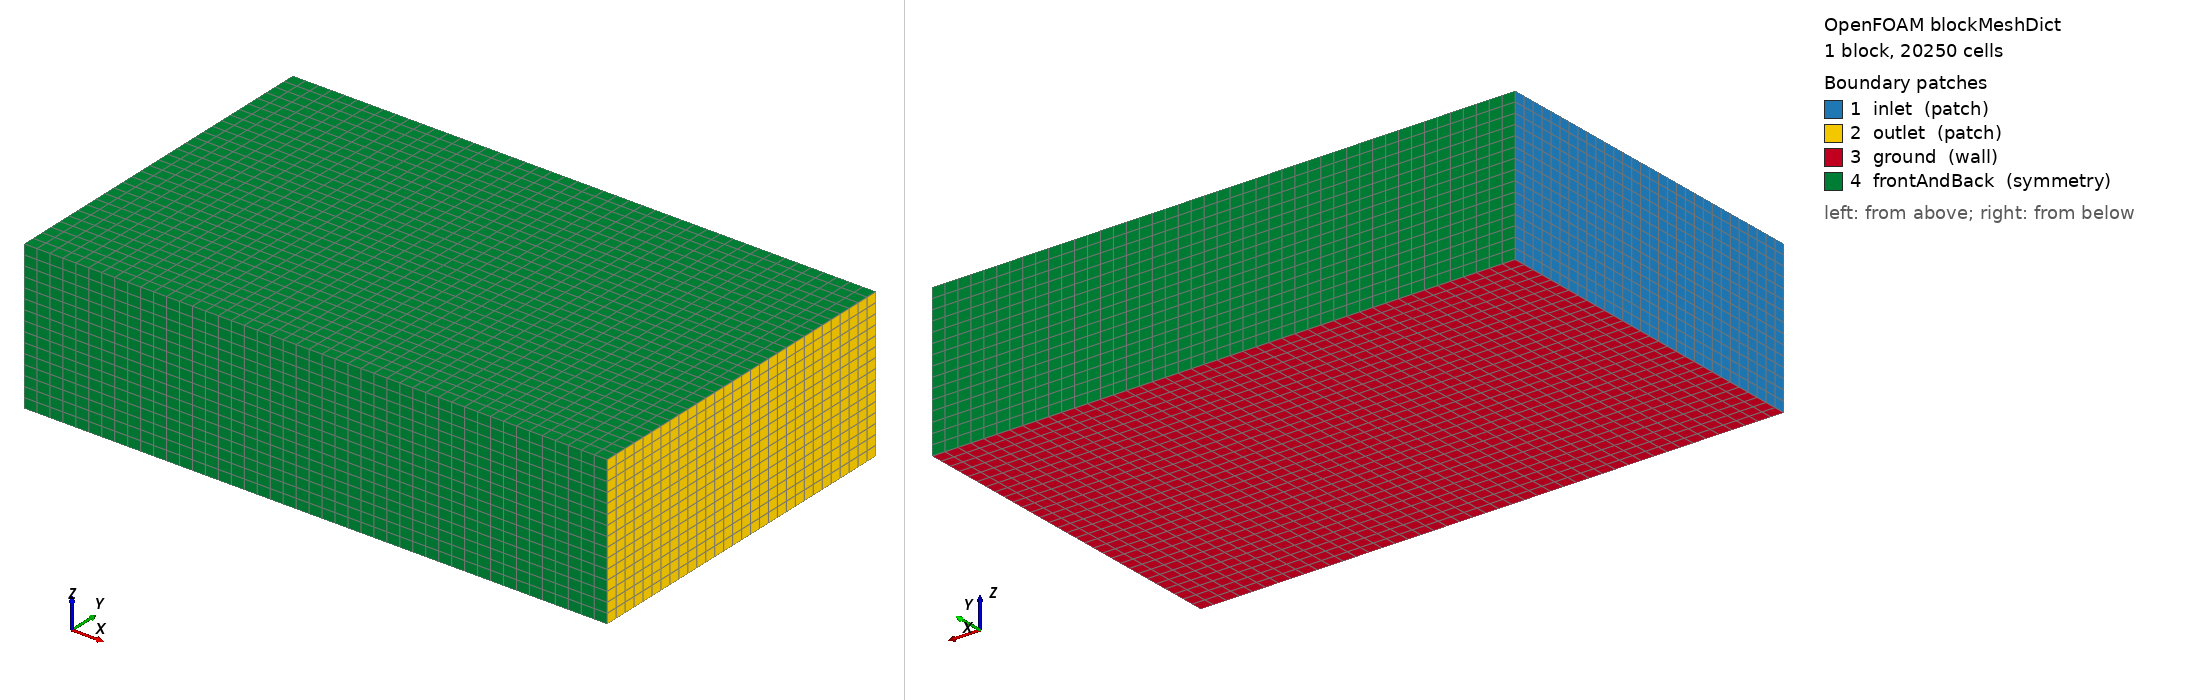

OpenFOAM case: the mesh blockMesh builds from blockMeshDict, 1 block(s), 20250 cells. Boundary patches (legend numbers): 1 inlet (patch), 2 outlet (patch), 3 ground (wall), 4 frontAndBack (symmetry). Left view from above one corner, right view from below the opposite corner. Boundary conditions: 12 field file(s) under 0/; 4 of 4 drawn patches have an entry in a shipped field file.

=== system/blockMeshDict ===
FoamFile
{
    format      ascii;
    class       dictionary;
    object      blockMeshDict;
}

// Tamanho do domínio
backgroundMesh
{
    xMin   -474.9;
    xMax   934.9;
    yMin   -383.9;
    yMax   460.9;
    zMin   0;
    zMax   359.9;
    xCells  25;
    yCells  20;
    zCells  10;
}

convertToMeters 1;

vertices
(
    (-474.9 -383.9 0)    // 0
    (934.9 -383.9 0)     // 1
    (934.9 460.9 0)      // 2
    (-474.9 460.9 0)     // 3

    (-474.9 -383.9 359.9)    // 4
    (934.9 -383.9 359.9)     // 5
    (934.9 460.9 359.9)      // 6
    (-474.9 460.9 359.9)     // 7
);

blocks
(
    hex (0 1 2 3 4 5 6 7)
    (
        45     // xCells
        30     // yCells
        15     // zCells
    )
    simpleGrading (1 1 1)
);

boundary
(
    inlet
    {
        type patch;
        faces
        (
            (0 3 7 4)
        );
    }

    outlet
    {
        type patch;
        faces
        (
            (1 5 6 2)
        );
    }

    ground
    {
        type wall;
        faces
        (
            (0 1 2 3)
        );
    }

    frontAndBack
    {
        type symmetry;
        faces
        (
            (0 4 5 1)
            (3 2 6 7)
            (4 7 6 5)
        );
    }

);



=== system/controlDict ===
/*-------------------------------ico-*- C++ -*----------------------------------*\
  =========                 |
  \\      /  F ield         | OpenFOAM: The Open Source CFD Toolbox
   \\    /   O peration     | Website:  https://openfoam.org
    \\  /    A nd           | Version:  9
     \\/     M anipulation  |
\*---------------------------------------------------------------------------*/
FoamFile
{
    format      ascii;
    class       dictionary;
    location    "system";
    object      controlDict;
}
// * * * * * * * * * * * * * * * * * * * * * * * * * * * * * * * * * * * * * //

application     pimpleFoam;

startFrom       latestTime;

startTime       0;

stopAt          endTime;

endTime         1100; // O tempo final da simulação. 

deltaT          0.125; // Tamanho do passo de tempo.

writeControl    runTime;

writeInterval   20; // 

purgeWrite      0;

writeFormat     ascii;

writePrecision   6;

writeCompression off;

timeFormat      general;

timePrecision   6;

runTimeModifiable yes;

libs ("libatmosphericModels.so");

adjustTimeStep  yes; // Permite ajustes automáticos do passo de tempo.

maxCo           0.8; // Número de Courant máximo permitido.

functions
{
    yPlus
    {
        type            yPlus;
        libs        ("libfieldFunctionObjects.so");
        writeControl    runTime;
        writeInterval   20;
        log             yes;
    }
}

// ************************************************************************* //


=== 0/U ===
/*-------------------------------ico-*- C++ -*----------------------------------*\
  =========                 |
  \\      /  F ield         | OpenFOAM: The Open Source CFD Toolbox
   \\    /   O peration     | Website:  https://openfoam.org
    \\  /    A nd           | Version:  9
     \\/     M anipulation  |
\*---------------------------------------------------------------------------*/
FoamFile
{
    format      ascii;
    class       volVectorField;
    object      U;
}
// * * * * * * * * * * * * * * * * * * * * * * * * * * * * * * * * * * * * * //
Uinlet          (2 0 0);

dimensions      [0 1 -1 0 0 0 0];

internalField   uniform (0 0 0);

boundaryField
{
    inlet
    {
        type            atmBoundaryLayerInletVelocity;
        #include        "include/ABLConditions"
        value           uniform (1 0 0);
    }
	
    outlet
    {
        type            inletOutlet;
        inletValue      uniform (0 0 0);
        value           $internalField;
    }
	
	ground
	{
        type            wall;
    }		
	
	frontAndBack
    {
        type            symmetry;
    }
	
	H45_W15_0
    {
        type            noSlip;
    }
}

// ************************************************************************* //


=== 0/epsilon ===
/*--------------------------------*- C++ -*----------------------------------*\
| =========                 |
| \\      /  F ield         | OpenFOAM: The Open Source CFD Toolbox
|  \\    /   O peration     | Website:  https://openfoam.org
|   \\  /    A nd           | Version:  9
|    \\/     M anipulation  |
\*---------------------------------------------------------------------------*/
FoamFile
{
    format      ascii;
    class       volScalarField;
    object      epsilon;
}
// * * * * * * * * * * * * * * * * * * * * * * * * * * * * * * * * * * * * * //

dimensions      [0 2 -3 0 0 0 0];

internalField   uniform 0.001;  // Ajuste conforme necessário

boundaryField
{
    inlet
    {
        type            fixedValue;
        value           uniform 0.001;  // Ajuste conforme necessário
    }

    outlet
    {
        type            zeroGradient;
    }


    frontAndBack
    {
        type            symmetry;
    }

    H45_W15_0
    {
        type            epsilonWallFunction;
        value           uniform 0;
    }
}

// ************************************************************************* //



=== 0/k ===
/*--------------------------------*- C++ -*----------------------------------*\
| =========                 |
| \\      /  F ield         | OpenFOAM: The Open Source CFD Toolbox
|  \\    /   O peration     | Website:  https://openfoam.org
|   \\  /    A nd           | Version:  9
|    \\/     M anipulation  |
\*---------------------------------------------------------------------------*/
FoamFile
{
    format      ascii;
    class       volScalarField;
    object      k;
}
// * * * * * * * * * * * * * * * * * * * * * * * * * * * * * * * * * * * * * //

dimensions      [0 2 -2 0 0 0 0];

internalField   uniform 0.001;  // Ajuste conforme necessário

boundaryField
{
    inlet
    {
        type            fixedValue;
        value           uniform 0.001;  // Ajuste conforme necessário
    }

    outlet
    {
        type            zeroGradient;
    }


    frontAndBack
    {
        type            symmetry; 
    }


    H45_W15_0
    {
        type            kqRWallFunction;
        value           uniform 0;
    }
}

// ************************************************************************* //




=== 0/nuTilda ===
/*--------------------------------*- C++ -*----------------------------------*\
| =========                 |
| \\      /  F ield         | OpenFOAM: The Open Source CFD Toolbox
|  \\    /   O peration     | Website:  https://openfoam.org
|   \\  /    A nd           | Version:  9
|    \\/     M anipulation  |
\*---------------------------------------------------------------------------*/
FoamFile
{
    format      ascii;
    class       volScalarField;
    object      nuTilda;
}
// * * * * * * * * * * * * * * * * * * * * * * * * * * * * * * * * * * * * * //

dimensions      [0 2 -1 0 0 0 0];

internalField   uniform 0;

boundaryField
{
    inlet
    {
        type            fixedValue;
        value           uniform 0;
    }

    outlet
    {
        type            zeroGradient;
    }
	
	ground
	{
        type            wall;
    }		

    frontAndBack
    {
        type           symmetry;
    }

    H45_W15_0
    {
        type            zeroGradient;
    }
}

// ************************************************************************* //



=== 0/nut ===
/*--------------------------------*- C++ -*----------------------------------*\
| =========                 |
| \\      /  F ield         | OpenFOAM: The Open Source CFD Toolbox
|  \\    /   O peration     | Website:  https://openfoam.org
|   \\  /    A nd           | Version:  9
|    \\/     M anipulation  |
\*---------------------------------------------------------------------------*/
FoamFile
{
    format      ascii;
    class       volScalarField;
    location    "0";
    object      nut;
}
// * * * * * * * * * * * * * * * * * * * * * * * * * * * * * * * * * * * * * //

dimensions      [0 2 -1 0 0 0 0];

internalField   uniform 0;

boundaryField
{

    inlet
    {
        type            calculated;
        value           uniform 0;
    }
    outlet
    {
        type            calculated;
        value           uniform 0;
    }

	ground
	{
        type            wall;
    }	    
	
	frontAndBack
    {
        type            symmetry;
    }

    H45_W15_0
    {
        type            nutkWallFunction;
        value           uniform 0;
    }
}

// ************************************************************************* //






=== 0/p ===
/*--------------------------------*- C++ -*----------------------------------*\
  =========                 |
  \\      /  F ield         | OpenFOAM: The Open Source CFD Toolbox
   \\    /   O peration     | Website:  https://openfoam.org
    \\  /    A nd           | Version:  9
     \\/     M anipulation  |
\*---------------------------------------------------------------------------*/
FoamFile
{
    format      ascii;
    class       volScalarField;
    object      p;
}
// * * * * * * * * * * * * * * * * * * * * * * * * * * * * * * * * * * * * * //

dimensions      [0 2 -2 0 0 0 0];

internalField   uniform 0;

boundaryField
{

    inlet
    {
        type            zeroGradient;
    }


    outlet
    {
        type            totalPressure;
        p0              uniform 0;
        gamma           1.4;
        value           uniform 0;
    }
	
	ground
	{
        type            wall;
    }		
	
	frontAndBack
    {
        type            symmetry;
    }

	
	H45_W15_0
    {
        type            zeroGradient;
    }
	
	#includeEtc "caseDicts/setConstraintTypes"
}

// ************************************************************************* //


Also in the case, not shown: 0/cellLevel (2671597 bytes, source omitted); 0/nSurfaceLayers (281997 bytes, source omitted); 0/pointLevel (2933423 bytes, source omitted); 0/thickness (1133823 bytes, source omitted); 0/thicknessFraction (563228 bytes, source omitted); 0/yPlus (1118408 bytes, source omitted).
